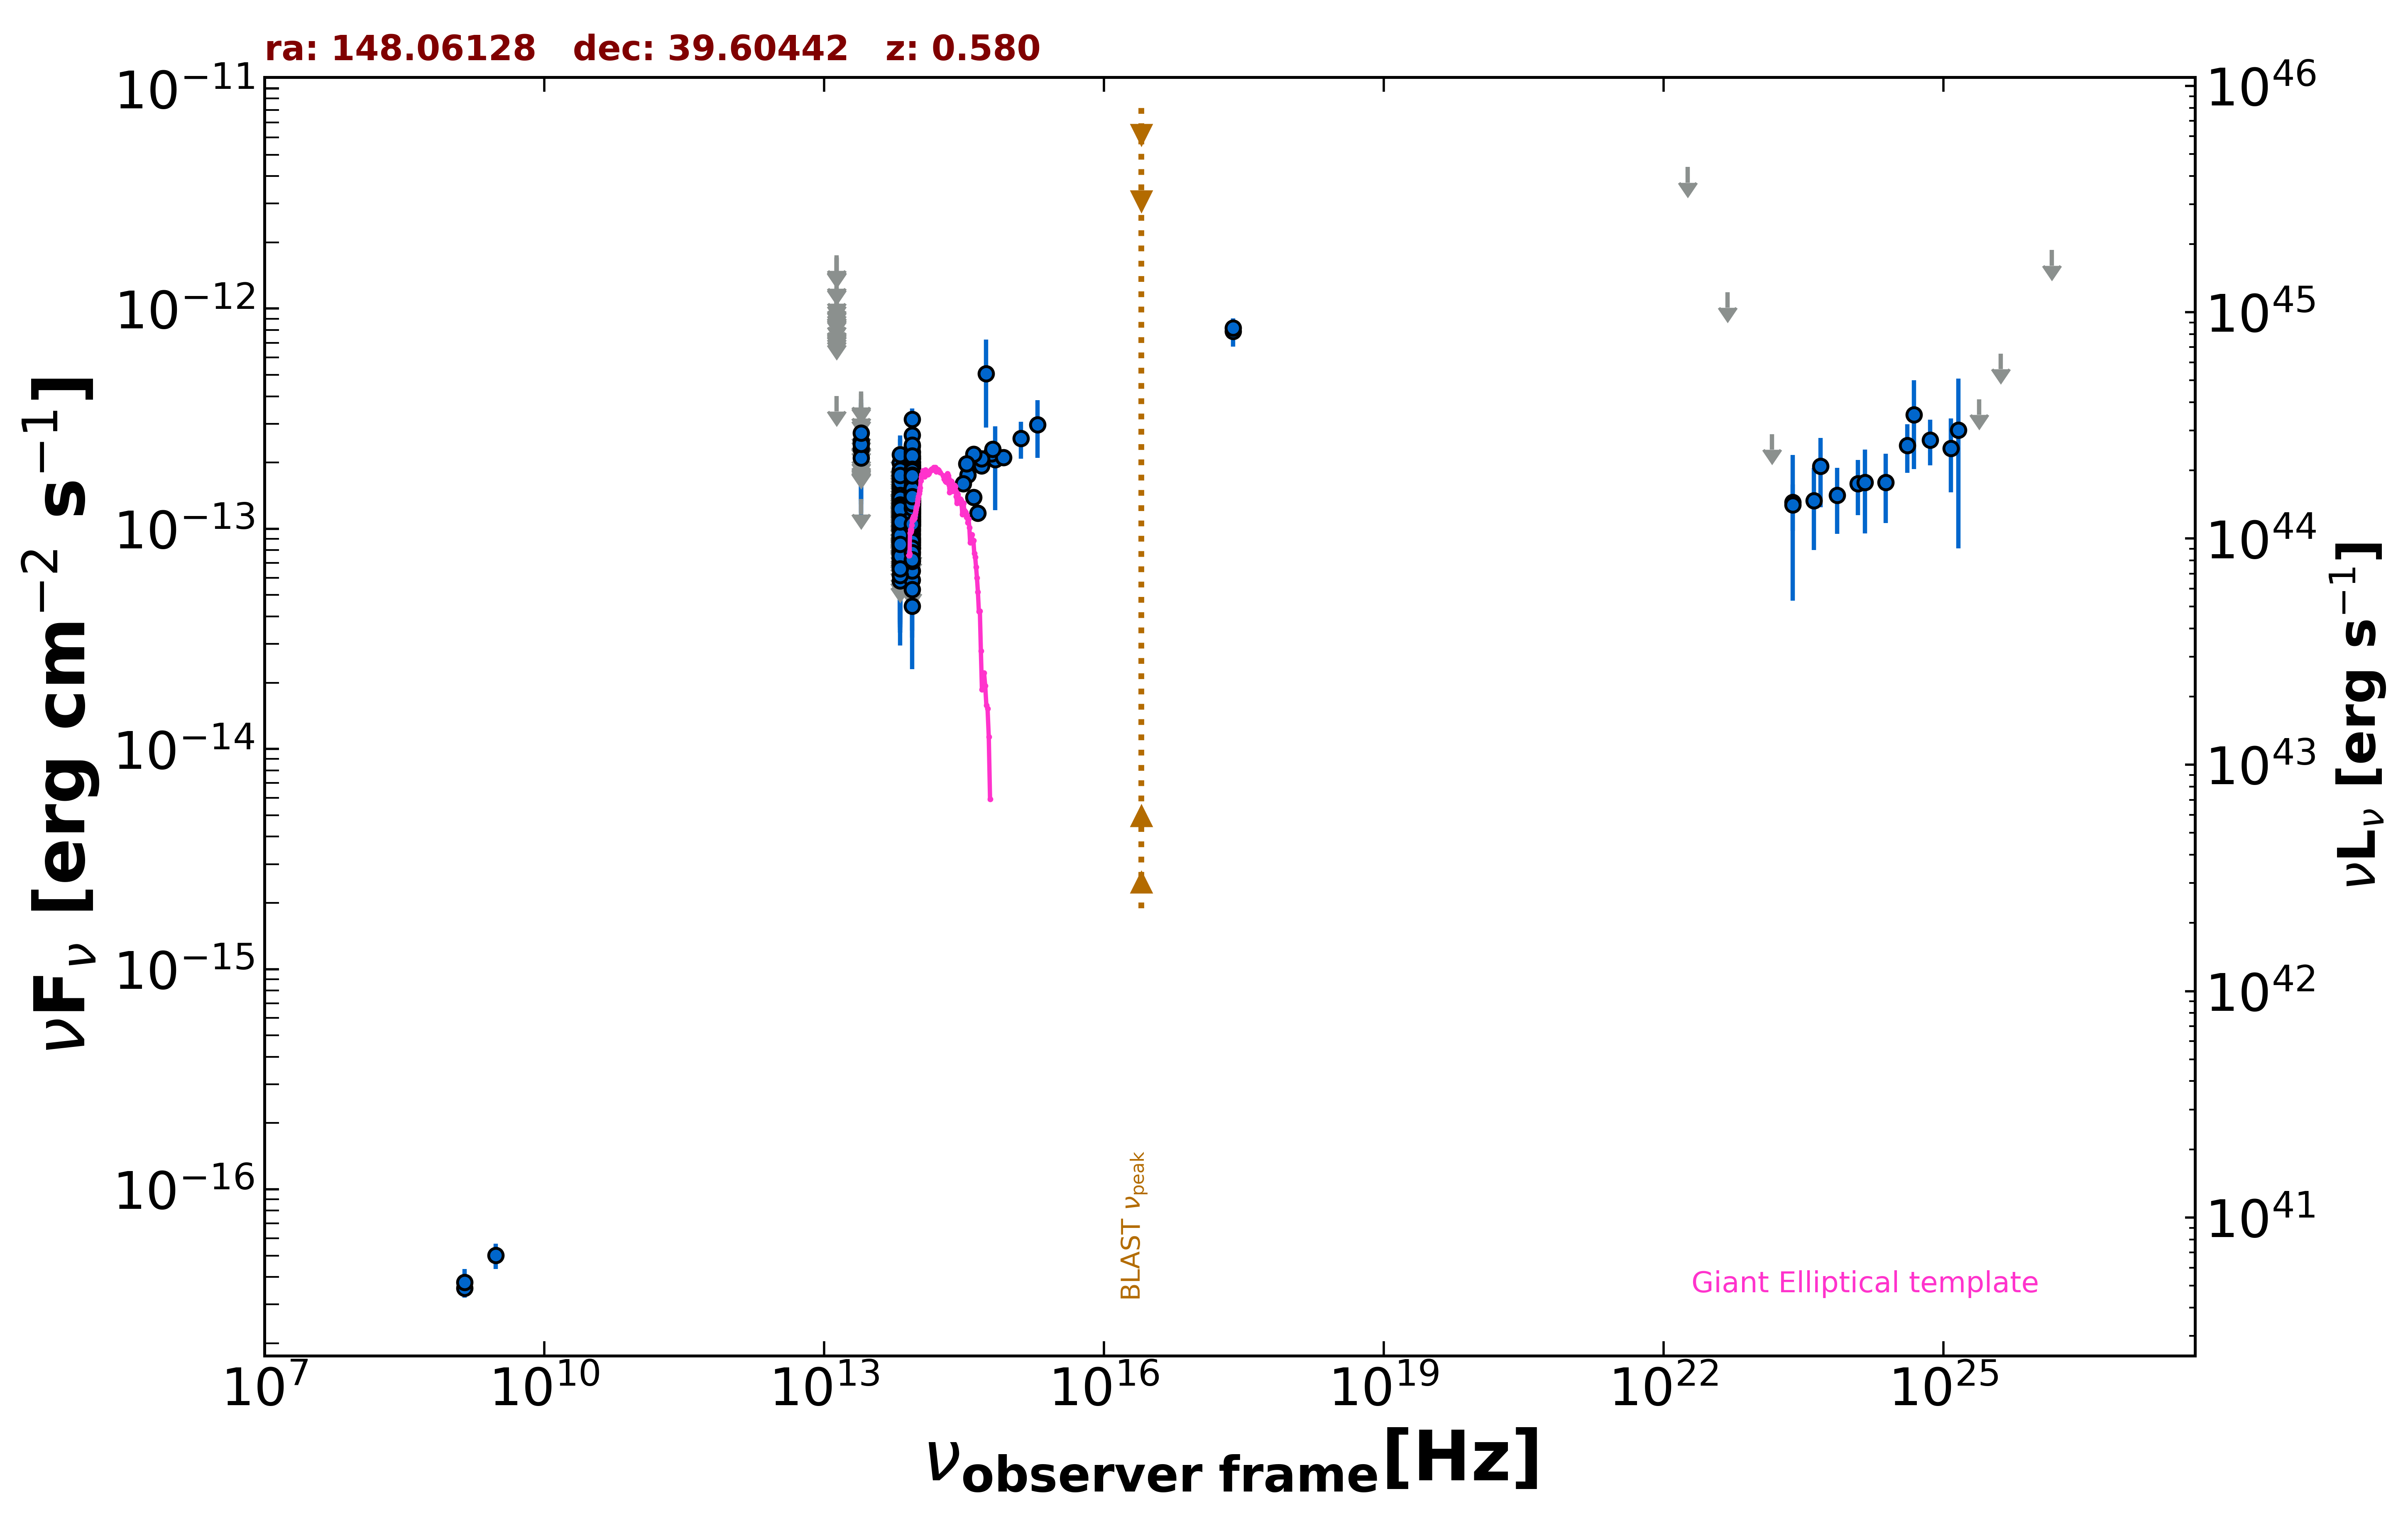

Data behind this chart, as committed beside it:
freq., flux, err_flux, MJD_start, MJD_end, flag, catalog, reference
1.400e+09, 3.556e-17, 2.030e-18, 55000, 55000, , FIRST, White et al. 1997  ApJ  475 479
1.400e+09, 3.780e-17, 5.600e-18, 55000, 55000, , NVSS, Condon et al. 1998  AJ  115  1693
3.000e+09, 5.007e-17, 6.600e-18, 55000, 55000, , VLASSQL, Gordon et al. 2021  ApJS  255  30
2.418e+17, 7.878e-13, 1.149e-13, 55000, 55000, , RASS, Boller et al. 2016  A&A  103  1
2.418e+17, 8.157e-13, 2.340e-14, 55000, 55000, , WGACAT, White et al. 2000  VizieR  IX/31/wgacat
8.817e+13, 1.284e-13, 2.150e-15, 55000, 55000, , UNWISE, Schlafly et al. 2019  ApJS  240  30
6.517e+13, 6.916e-14, 3.205e-15, 55000, 55000, , UNWISE, Schlafly et al. 2019  ApJS  240  30
8.817e+13, 1.054e-13, 5.350e-15, 55000, 55000, , WISE, Wright et al. 2010  AJ  140  1868
6.517e+13, 5.806e-14, 6.750e-15, 55000, 55000, , WISE, Wright et al. 2010  AJ  140  1868
2.498e+13, 1.366e-13, 0.000e+00, 55000, 55000, UL, WISE, Wright et al. 2010  AJ  140  1868
1.363e+13, 4.014e-13, 0.000e+00, 55000, 55000, UL, WISE, Wright et al. 2010  AJ  140  1868
8.817e+13, 1.293e-13, 2.210e-14, 57142, 57142, , NEOWISE, Mainzer et al. 2014  ApJ  792  30
6.517e+13, 1.593e-13, 0.000e+00, 57142, 57142, UL, NEOWISE, Mainzer et al. 2014  ApJ  792  30
8.817e+13, 9.765e-14, 2.444e-14, 57142, 57142, , NEOWISE, Mainzer et al. 2014  ApJ  792  30
6.517e+13, 2.383e-13, 0.000e+00, 57142, 57142, UL, NEOWISE, Mainzer et al. 2014  ApJ  792  30
8.817e+13, 1.375e-13, 2.330e-14, 57141, 57141, , NEOWISE, Mainzer et al. 2014  ApJ  792  30
6.517e+13, 7.282e-14, 3.688e-14, 57141, 57141, , NEOWISE, Mainzer et al. 2014  ApJ  792  30
8.817e+13, 1.331e-13, 2.390e-14, 57143, 57143, , NEOWISE, Mainzer et al. 2014  ApJ  792  30
6.517e+13, 1.214e-13, 3.457e-14, 57143, 57143, , NEOWISE, Mainzer et al. 2014  ApJ  792  30
8.817e+13, 1.125e-13, 2.987e-14, 57142, 57142, , NEOWISE, Mainzer et al. 2014  ApJ  792  30
6.517e+13, 1.605e-13, 0.000e+00, 57142, 57142, UL, NEOWISE, Mainzer et al. 2014  ApJ  792  30
8.817e+13, 1.171e-13, 3.297e-14, 57142, 57142, , NEOWISE, Mainzer et al. 2014  ApJ  792  30
6.517e+13, 1.268e-13, 0.000e+00, 57142, 57142, UL, NEOWISE, Mainzer et al. 2014  ApJ  792  30
8.817e+13, 1.258e-13, 2.235e-14, 57501, 57501, , NEOWISE, Mainzer et al. 2014  ApJ  792  30
6.517e+13, 1.118e-13, 0.000e+00, 57501, 57501, UL, NEOWISE, Mainzer et al. 2014  ApJ  792  30
8.817e+13, 1.576e-13, 2.125e-14, 57501, 57501, , NEOWISE, Mainzer et al. 2014  ApJ  792  30
6.517e+13, 1.123e-13, 0.000e+00, 57501, 57501, UL, NEOWISE, Mainzer et al. 2014  ApJ  792  30
8.817e+13, 1.675e-13, 3.215e-14, 57501, 57501, , NEOWISE, Mainzer et al. 2014  ApJ  792  30
6.517e+13, 8.755e-14, 4.166e-14, 57501, 57501, , NEOWISE, Mainzer et al. 2014  ApJ  792  30
8.817e+13, 1.166e-13, 2.116e-14, 57501, 57501, , NEOWISE, Mainzer et al. 2014  ApJ  792  30
6.517e+13, 1.822e-13, 3.240e-14, 57501, 57501, , NEOWISE, Mainzer et al. 2014  ApJ  792  30
8.817e+13, 1.402e-13, 2.530e-14, 57501, 57501, , NEOWISE, Mainzer et al. 2014  ApJ  792  30
6.517e+13, 8.763e-14, 3.156e-14, 57501, 57501, , NEOWISE, Mainzer et al. 2014  ApJ  792  30
8.817e+13, 1.333e-13, 2.045e-14, 57501, 57501, , NEOWISE, Mainzer et al. 2014  ApJ  792  30
6.517e+13, 1.190e-13, 0.000e+00, 57501, 57501, UL, NEOWISE, Mainzer et al. 2014  ApJ  792  30
8.817e+13, 1.584e-13, 2.430e-14, 57501, 57501, , NEOWISE, Mainzer et al. 2014  ApJ  792  30
6.517e+13, 7.051e-14, 3.290e-14, 57501, 57501, , NEOWISE, Mainzer et al. 2014  ApJ  792  30
8.817e+13, 1.859e-13, 2.210e-14, 57862, 57862, , NEOWISE, Mainzer et al. 2014  ApJ  792  30
6.517e+13, 9.125e-14, 3.409e-14, 57862, 57862, , NEOWISE, Mainzer et al. 2014  ApJ  792  30
8.817e+13, 1.353e-13, 2.445e-14, 57336, 57336, , NEOWISE, Mainzer et al. 2014  ApJ  792  30
6.517e+13, 1.047e-13, 0.000e+00, 57336, 57336, UL, NEOWISE, Mainzer et al. 2014  ApJ  792  30
8.817e+13, 1.359e-13, 2.720e-14, 57336, 57336, , NEOWISE, Mainzer et al. 2014  ApJ  792  30
6.517e+13, 1.520e-13, 3.345e-14, 57336, 57336, , NEOWISE, Mainzer et al. 2014  ApJ  792  30
8.817e+13, 1.211e-13, 2.310e-14, 57336, 57336, , NEOWISE, Mainzer et al. 2014  ApJ  792  30
6.517e+13, 1.485e-13, 0.000e+00, 57336, 57336, UL, NEOWISE, Mainzer et al. 2014  ApJ  792  30
8.817e+13, 1.579e-13, 2.290e-14, 57336, 57336, , NEOWISE, Mainzer et al. 2014  ApJ  792  30
6.517e+13, 9.969e-14, 3.397e-14, 57336, 57336, , NEOWISE, Mainzer et al. 2014  ApJ  792  30
8.817e+13, 1.892e-13, 2.215e-14, 57701, 57701, , NEOWISE, Mainzer et al. 2014  ApJ  792  30
6.517e+13, 1.037e-13, 3.765e-14, 57701, 57701, , NEOWISE, Mainzer et al. 2014  ApJ  792  30
8.817e+13, 2.005e-13, 2.350e-14, 57701, 57701, , NEOWISE, Mainzer et al. 2014  ApJ  792  30
6.517e+13, 1.024e-13, 3.858e-14, 57701, 57701, , NEOWISE, Mainzer et al. 2014  ApJ  792  30
8.817e+13, 1.359e-13, 2.365e-14, 58065, 58065, , NEOWISE, Mainzer et al. 2014  ApJ  792  30
6.517e+13, 1.457e-13, 4.525e-14, 58065, 58065, , NEOWISE, Mainzer et al. 2014  ApJ  792  30
8.817e+13, 1.861e-13, 2.425e-14, 58064, 58064, , NEOWISE, Mainzer et al. 2014  ApJ  792  30
6.517e+13, 1.249e-13, 3.577e-14, 58064, 58064, , NEOWISE, Mainzer et al. 2014  ApJ  792  30
8.817e+13, 1.365e-13, 3.510e-14, 58065, 58065, , NEOWISE, Mainzer et al. 2014  ApJ  792  30
6.517e+13, 7.853e-14, 3.754e-14, 58065, 58065, , NEOWISE, Mainzer et al. 2014  ApJ  792  30
8.817e+13, 1.470e-13, 2.160e-14, 58064, 58064, , NEOWISE, Mainzer et al. 2014  ApJ  792  30
6.517e+13, 1.547e-13, 0.000e+00, 58064, 58064, UL, NEOWISE, Mainzer et al. 2014  ApJ  792  30
8.817e+13, 1.618e-13, 2.330e-14, 58064, 58064, , NEOWISE, Mainzer et al. 2014  ApJ  792  30
... 593 more rows
